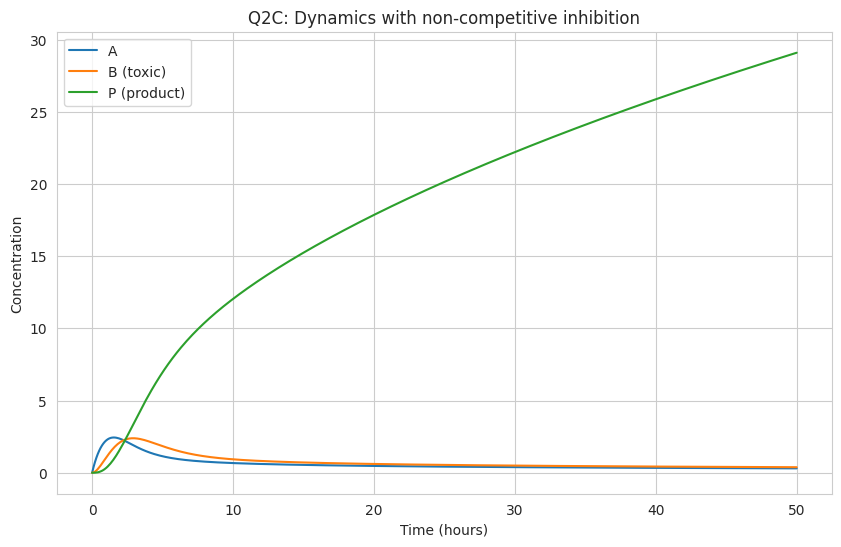

Source code (Python):
# Imports for the kinetic model
import numpy as np
from scipy.integrate import odeint
import matplotlib.pyplot as plt
import seaborn as sns
sns.set_style('whitegrid')
plt.rcParams['figure.figsize'] = (10, 6)

# Parameters (editable)
V1max = 5.0
Km1 = 2.0
X = 10.0
Ki = 3.0
k2 = 1.0
k3 = 0.8
k4 = 0.3

# ODE system
def model(y, t, V1max, Km1, X, Ki, k2, k3, k4):
    A, B, P = y
    v1 = (V1max * X) / ((Km1 + X) * (1 + P / Ki))
    v2 = k2 * A
    v3 = k3 * B
    v4 = k4 * A
    dA_dt = v1 - v2 - v4
    dB_dt = v2 - v3
    dP_dt = v3
    return [dA_dt, dB_dt, dP_dt]

# Time span and initial conditions
y0 = [0.0, 0.0, 0.0]
t = np.linspace(0, 50, 500)

# Solve ODEs
sol = odeint(model, y0, t, args=(V1max, Km1, X, Ki, k2, k3, k4))
A, B, P = sol[:, 0], sol[:, 1], sol[:, 2]

# Quick sanity check (print final concentrations)
print('Final concentrations: A={:.3f}, B={:.3f}, P={:.3f}'.format(A[-1], B[-1], P[-1]))

# Plot results
plt.figure(figsize=(10, 6))
plt.plot(t, A, label='A')
plt.plot(t, B, label='B (toxic)')
plt.plot(t, P, label='P (product)')
plt.xlabel('Time (hours)')
plt.ylabel('Concentration')
plt.title('Q2C: Dynamics with non‑competitive inhibition')
plt.legend()
plt.grid(True)
plt.show()
